The GitHub repository anw-hilmi/anwarul-hilmi contains a labelled image folder "Dataset-Final" with 5 categories: cat, dog, elephant, horse, lion. Examples follow, each with its label.

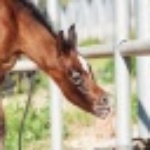
Label: horse

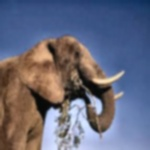
Label: elephant

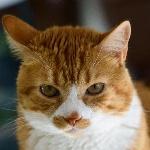
Label: cat

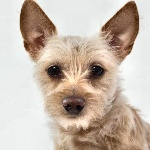
Label: dog

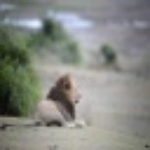
Label: lion

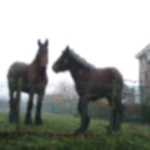
Label: horse
